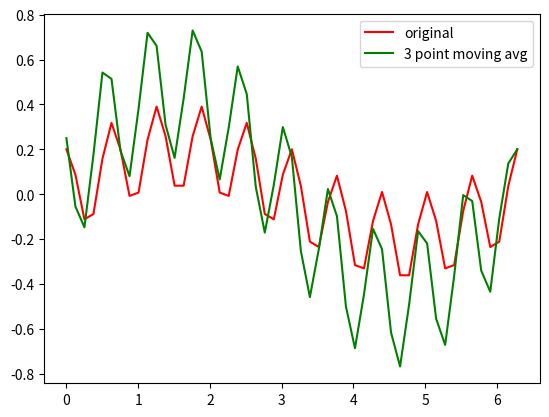

Reproduce this figure in Python.
import numpy as np
import math
import matplotlib.pyplot as plt
# question 3 

# one sided taylor series differential approximation


def f(x):
    f = x*3 + 5
    return f


#def taylor_approx(n, h):
    x = np.linspace(-10, 10, n)
    one = []
    two = []
    for i in range(len(x)):
        taylor1 = (f(x[i]+h) - f(x[i])) / h
        taylor2 = (f(x[i]+h) - f(x[i]-h)) / 2*h
        actual =  3*(x[i]**2)
        one.append( (taylor1 - actual) / h)
        two.append( (taylor2 - actual) / h**2)
    plt.plot(x, one, 'rx', label='onesided')
    plt.plot(x, two, 'gx', label='twosided')
    plt.legend()
    plt.show()
    
    
#taylor_approx(100, 0.01)

def taylor_approx_proper(ind, h, x):
        taylor1 = (f(x+h) - f(x)) / h
        taylor2 = (f(x+h) - f(x-h)) / 2*h
        actual =  3*(x**2)
        if ind==0:
            return print(taylor1 - actual)
        if ind !=0:
            return print(taylor2 - actual)


taylor_approx_proper(1, 0.01, 3)
        
    

# question 4
# function is x squared * sine(x squared)

def comparison(x, h):
    def f_1(x):
        f = (x**2) * np.sin(x**2)
        return f
         
    actual = (2*x*np.sin(x**2)) + (2*(x**3)*np.cos(x**2))
    z = f_1(x + 1j*h)
    diff_1 = z.imag / h
    diff_2 = (f_1(x+h) - f_1(x-h)) / 2*h
        
    error_complex = diff_1 - actual
    error_twosided = diff_2 - actual
    return print(error_complex, error_twosided)


comparison(10, 10**(-9))
comparison(10, 10**(-12))
comparison(10, 10**(-15))
comparison(100, 10**(-9))
comparison(100, 10**(-12))
comparison(100, 10**(-15))
comparison(1000, 10**(-9))
comparison(1000, 10**(-12))
comparison(1000, 10**(-15))
comparison(10000, 10**(-9))
comparison(10000, 10**(-12))
comparison(10000, 10**(-15))

# question 5 3 point average
def point_3_avg(x):
    avg = []
    for n in range(len(x) -2):
        avg.append(x[n] + x[n+1] + x[n+2] / 3)
    return avg


def fx(x):
    return (np.sin(x) + np.cos(10*x)) / 5

z = np.linspace(0, 2*np.pi, 51)
z1 = np.linspace(0, 2*np.pi, 49)
fx_list = []
for i in range(len(z)):
    fx_list.append(fx(z[i]))
fx_array = np.array(fx_list)

for j in range(len(fx_array) - 2):
    point_3 = point_3_avg(fx_array)
point_3.append( fx_array[49] + fx_array[50] / 2)
point_3.append(fx_array[50])
plt.plot(z, fx_list, 'r', label='original')
plt.plot(z, point_3, 'g', label='3 point moving avg')
plt.legend()
plt.show()


# [redacted]
